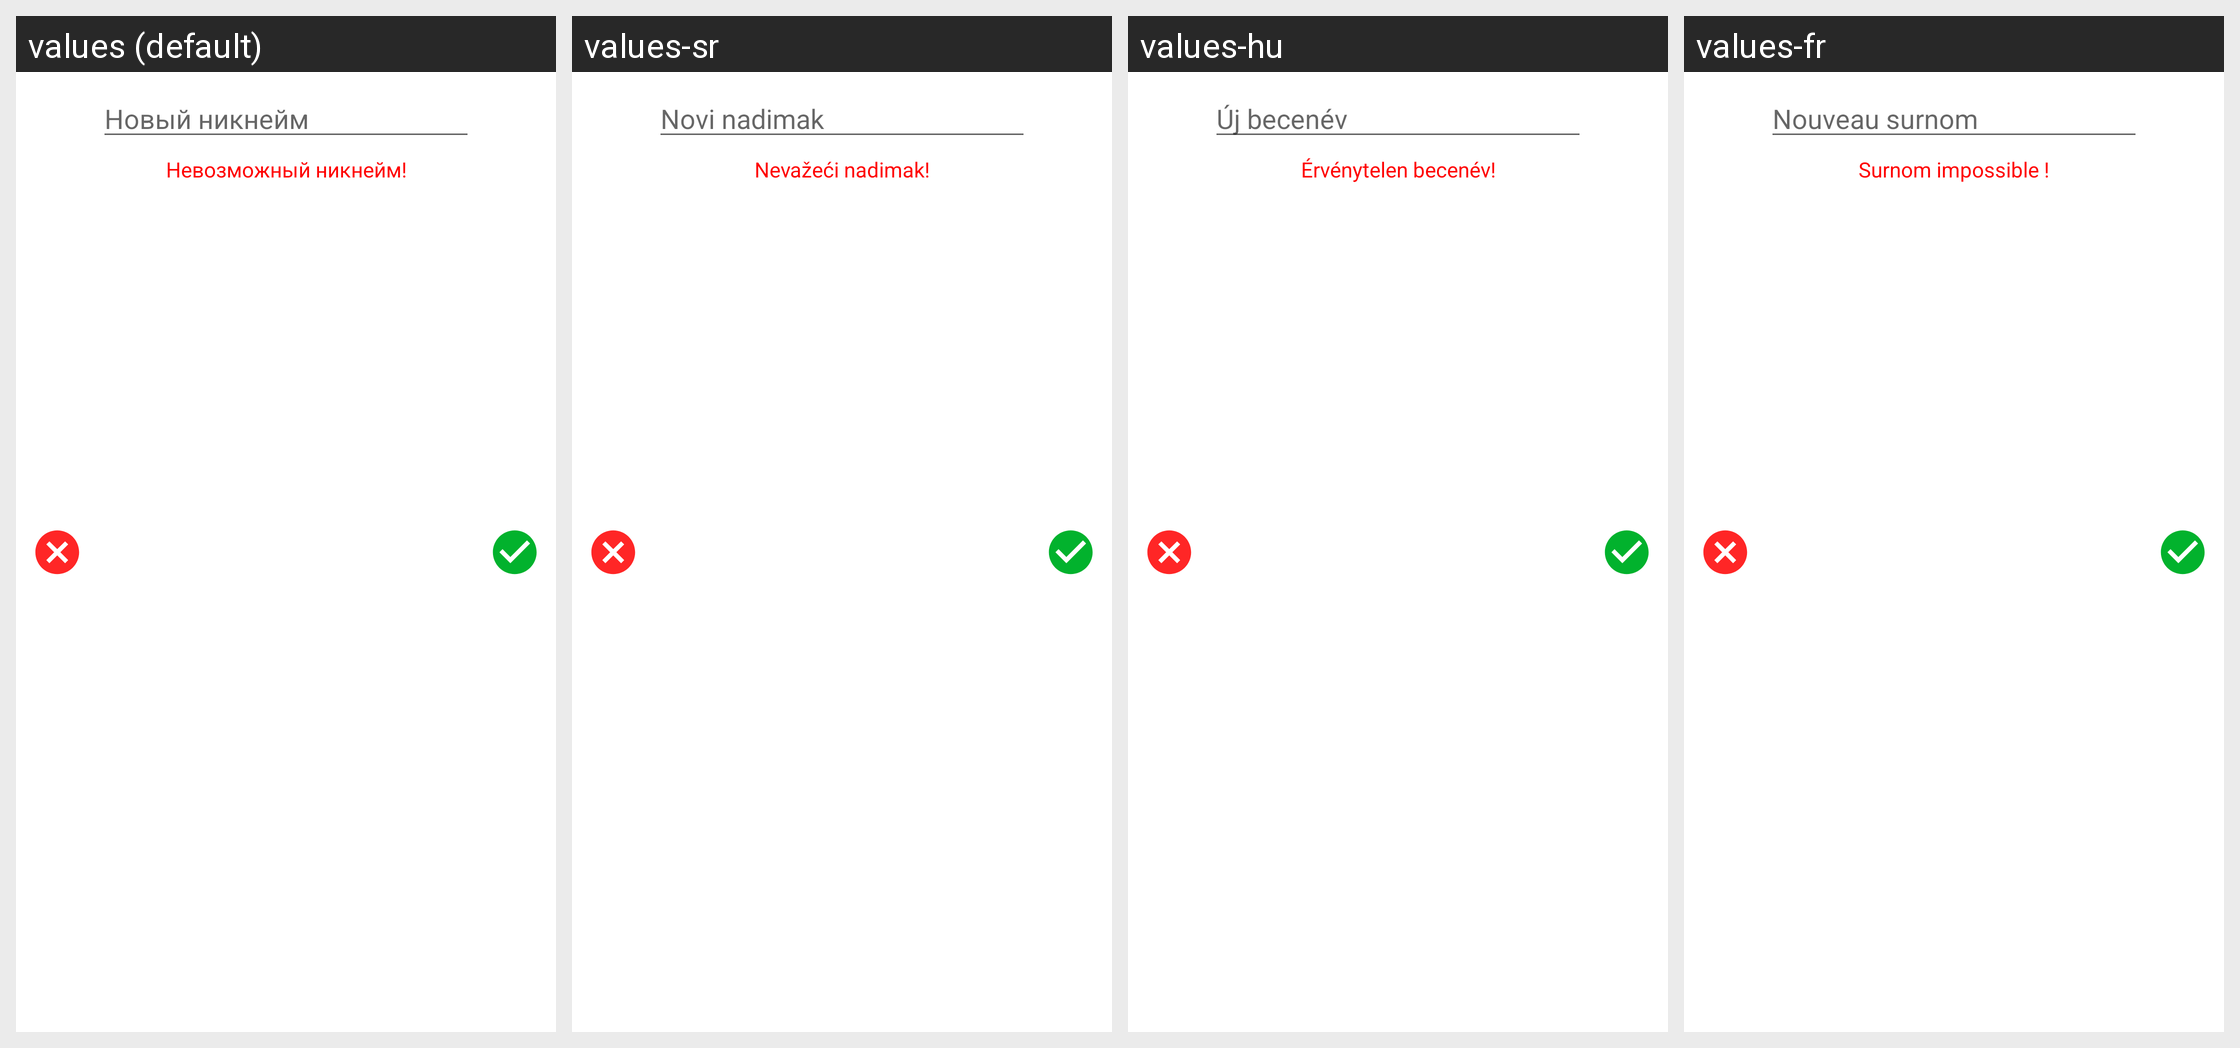

Strings drawn on this Android screen and how each of the app's shown locales translates them:
Android screen res/layout/user_activity_nickname_change_fragment.xml rendered under 4 locales, left to right: values (default), values-sr, values-hu, values-fr. Device: Nexus 5 (rendered at 1080×1920; each locale shown at half size, 540×960, under a caption strip naming it); theme Theme.VchatMessenger.
Other locales in the repository, not shown: values-cs, values-de, values-en, values-es, values-fi, values-hr, values-nl, values-ro, values-sk, values-sv.
Strings drawn on this screen, with the default value and each locale's value (text and hints the layout hard-codes, and strings that could not be matched under every locale, appear in the picture but are not listed):

new_nickname
  values: Новый никнейм
  values-sr: Novi nadimak
  values-hu: Új becenév
  values-fr: Nouveau surnom

error_message_for_nickname
  values: Невозможный никнейм!
  values-sr: Nevažeći nadimak!
  values-hu: Érvénytelen becenév!
  values-fr: Surnom impossible !
